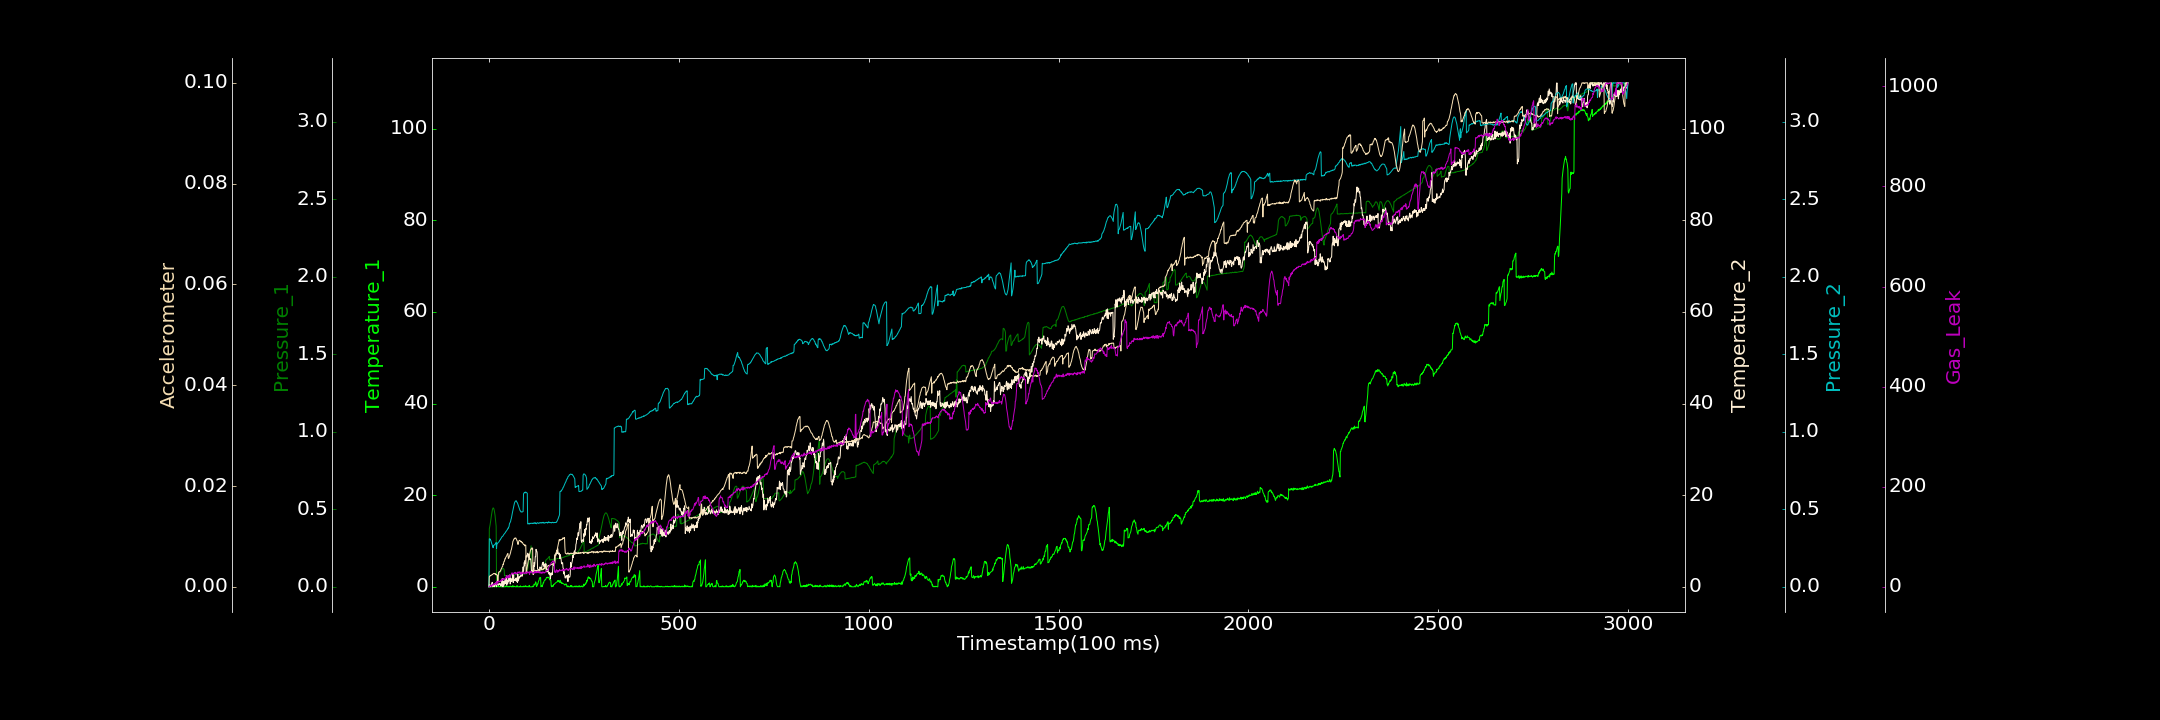

The file beside this chart, header and first rows:
0.000000000, 0.000000000, 0.000581672, 0.012241025, 0.000759442, 0.000000000, 0.000000000
1, 0.000000000, 0.3735, 0.5441, 0.31, 0.001988, 0.57
2, 0.08175, 0.3856, 0.4488, 0.3057, 0.002132, 1.052
3, 0.05502, 0.4002, 0.000000000, 0.3092, 0.002113, 1.152
4, 0.01318, 0.4158, 0.2221, 0.302, 0.002232, 2.91
5, 0.122, 0.4327, 0.000000000, 0.2992, 0.002214, 2.623
6, 0.000000000, 0.452, 0.4639, 0.2902, 0.002342, 2.605
7, 0.000000000, 0.4684, 0.61, 0.2816, 0.002325, 0.1257
8, 0.000000000, 0.4834, 0.9358, 0.2755, 0.002378, 2.84
9, 0.000000000, 0.4968, 0.9658, 0.2668, 0.002449, 5.027
10, 0.1532, 0.5047, 0.000000000, 0.2594, 0.00245, 5.045
11, 0.000000000, 0.5092, 0.5786, 0.2527, 0.002577, 3.387
12, 0.2852, 0.5082, 0.182, 0.2672, 0.002614, 4.084
13, 0.000000000, 0.503, 0.3389, 0.2689, 0.00266, 5.421
14, 0.1319, 0.4935, 0.000000000, 0.2695, 0.002613, 4.579
15, 0.08739, 0.4791, 0.1724, 0.272, 0.002656, 6.531
16, 0.000000000, 0.4622, 0.5067, 0.2754, 0.002513, 6.397
17, 0.09131, 0.4376, 0.8084, 0.2778, 0.002598, 6.818
18, 0.1147, 0.4152, 0.3789, 0.2812, 0.002386, 6.998
19, 0.000000000, 0.3905, 0.864, 0.2862, 0.002435, 4.581
20, 0.000000000, 0.04026, 0.00907, 0.2481, 0.00248, 11.19
21, 0.1722, 0.04623, 0.5648, 0.2766, 0.002333, 8.519
22, 0.05749, 0.07117, 0.8261, 0.2783, 0.002316, 9.881
23, 0.1468, 0.07313, 0.6455, 0.2815, 0.001059, 6.664
24, 0.000000000, 0.07235, 0.707, 0.2847, 0.001006, 10.28
25, 0.1644, 0.07869, 0.3367, 0.2887, 0.00268, 11.12
26, 0.000000000, 0.07856, 0.5545, 0.29, 0.002929, 11.69
27, 0.000000000, 0.08325, 0.4642, 0.2925, 0.002915, 10.49
28, 0.000000000, 0.08845, 0.6977, 0.2996, 0.003021, 9.811
29, 0.1113, 0.09108, 0.605, 0.3024, 0.003016, 10.47
30, 0.1591, 0.09526, 0.6835, 0.3032, 0.003123, 11.73
31, 0.000000000, 0.1002, 0.2736, 0.31, 0.003341, 11.35
32, 0.000000000, 0.1043, 0.1198, 0.313, 0.00351, 12.89
33, 0.01623, 0.1094, 0.5193, 0.3173, 0.003609, 14.43
34, 0.000000000, 0.1121, 1.42, 0.3229, 0.003827, 12.68
35, 0.000000000, 0.1148, 1.785, 0.3239, 0.003983, 14.51
36, 0.000000000, 0.118, 0.1952, 0.3248, 0.004053, 14.12
37, 0.1002, 0.1184, 0.000000000, 0.3296, 0.004494, 16.37
38, 0.000000000, 0.1181, 1.196, 0.3324, 0.004422, 16.69
39, 0.000000000, 0.1146, 0.306, 0.338, 0.004842, 13.47
40, 0.03316, 0.1119, 0.5588, 0.3405, 0.005087, 15.78
41, 0.000000000, 0.07194, 1.065, 0.3431, 0.005089, 14.86
42, 0.000000000, 0.07362, 1.355, 0.3468, 0.005563, 15.56
43, 0.000000000, 0.07297, 0.6832, 0.3492, 0.005543, 16.36
44, 0.1706, 0.07209, 0.8292, 0.3535, 0.005801, 17.97
45, 0.000000000, 0.07343, 1.952, 0.3587, 0.005931, 17.78
46, 0.1533, 0.07135, 1.047, 0.36, 0.00608, 22.35
47, 0.08651, 0.0728, 0.3542, 0.3642, 0.006193, 18.87
48, 0.1082, 0.07307, 1.381, 0.3684, 0.006406, 19.23
49, 0.000000000, 0.07423, 0.7793, 0.3703, 0.006534, 17.79
50, 0.000000000, 0.07325, 0.7916, 0.3785, 0.0066, 22.12
51, 0.000000000, 0.07358, 1.816, 0.3779, 0.005639, 17.78
52, 0.000000000, 0.07413, 1.135, 0.3853, 0.005659, 22.61
53, 0.1127, 0.07298, 1.962, 0.3897, 0.005861, 18.24
54, 0.000000000, 0.07541, 1.378, 0.407, 0.00609, 23.76
55, 0.000000000, 0.07571, 2.579, 0.4122, 0.006307, 19.77
56, 0.151, 0.0749, 0.6048, 0.4169, 0.006536, 21.32
57, 0.117, 0.07308, 1.402, 0.4217, 0.006801, 22.35
58, 0.107, 0.07438, 1.78, 0.4347, 0.007234, 24.15
59, 0.000000000, 0.07614, 1.531, 0.4421, 0.007369, 24.4
60, 0.000000000, 0.07763, 1.152, 0.4564, 0.007787, 27.49
... 2,939 more rows
